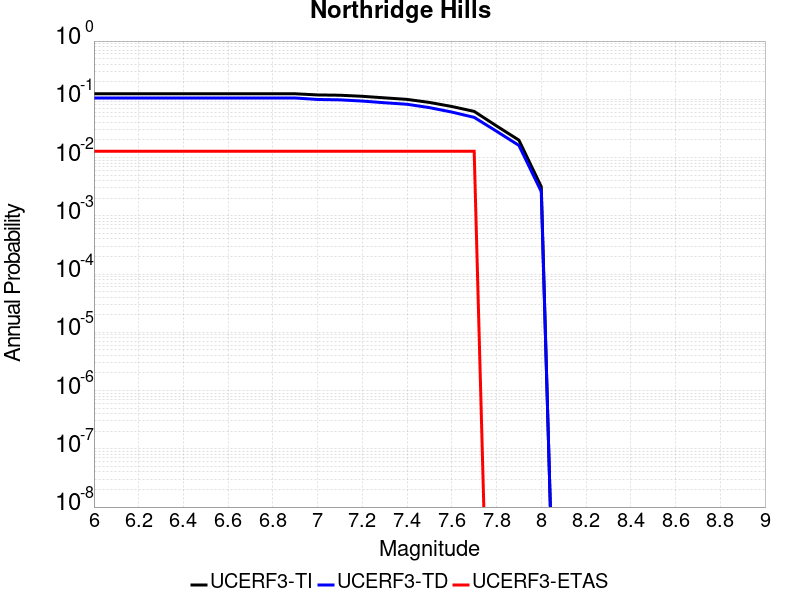

Data behind this chart, as committed beside it:
Magnitude, UCERF3-TI Prob, UCERF3-TD Prob, UCERF3-ETAS Prob
6.0, 0.1245, 0.1054, 0.01282
6.1, 0.1245, 0.1054, 0.01282
6.2, 0.1245, 0.1054, 0.01282
6.3, 0.1245, 0.1054, 0.01282
6.4, 0.1245, 0.1054, 0.01282
6.5, 0.1245, 0.1054, 0.01282
6.6, 0.1245, 0.1054, 0.01282
6.7, 0.1245, 0.1054, 0.01282
6.8, 0.1245, 0.1054, 0.01282
6.9, 0.1245, 0.1053, 0.01282
7.0, 0.1189, 0.09937, 0.01282
7.1, 0.1175, 0.09792, 0.01282
7.2, 0.1126, 0.09328, 0.01282
7.3, 0.1059, 0.08728, 0.01282
7.4, 0.09971, 0.08216, 0.01282
7.5, 0.0884, 0.072, 0.01282
7.6, 0.07526, 0.06038, 0.01282
7.7, 0.06202, 0.049, 0.01282
7.8, 0.03492, 0.02829, 0.0
7.9, 0.01993, 0.01617, 0.0
8.0, 0.003156, 0.0026, 0.0
